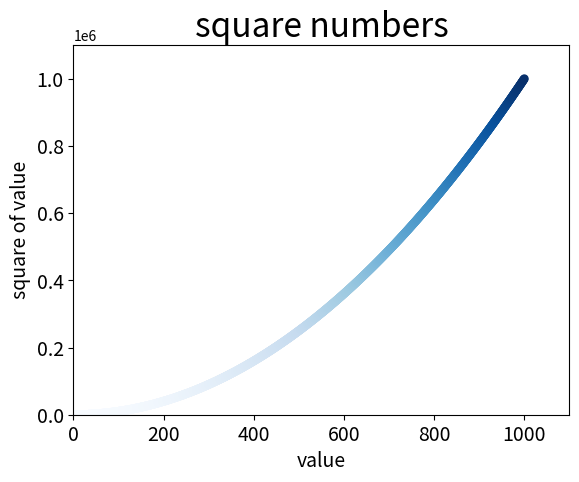

The script that saved this image:
import matplotlib.pyplot as plt

x_values = list(range(1, 1001))
y_values = [x**2 for x in x_values]

plt.scatter(x_values, y_values, c=y_values,
            cmap=plt.cm.Blues, s=40, edgecolors='none')
# salvando os graficos automaticamente
plt.savefig('squares_plot.png', bbox_inches='tight')
""" ele .savefig() salva automaticamente os graficos em PNG,
na parte inicial de ondo o codigo é executado, não na parte onde o codigo estah,
caso o codigo não seja executado na sua propria pasta..."""


# titulo do grafico e nomeiacao dos eixos
plt.title('square numbers', fontsize=24)
plt.xlabel('value', fontsize=14)
plt.ylabel('square of value', fontsize=14)

# tamanhos dos totulos de marcacao
plt.tick_params(axis='both', which='major', labelsize=14)

# intervalo para cada eixo
plt.axis([0, 1100, 0, 1100000])

plt.show()
